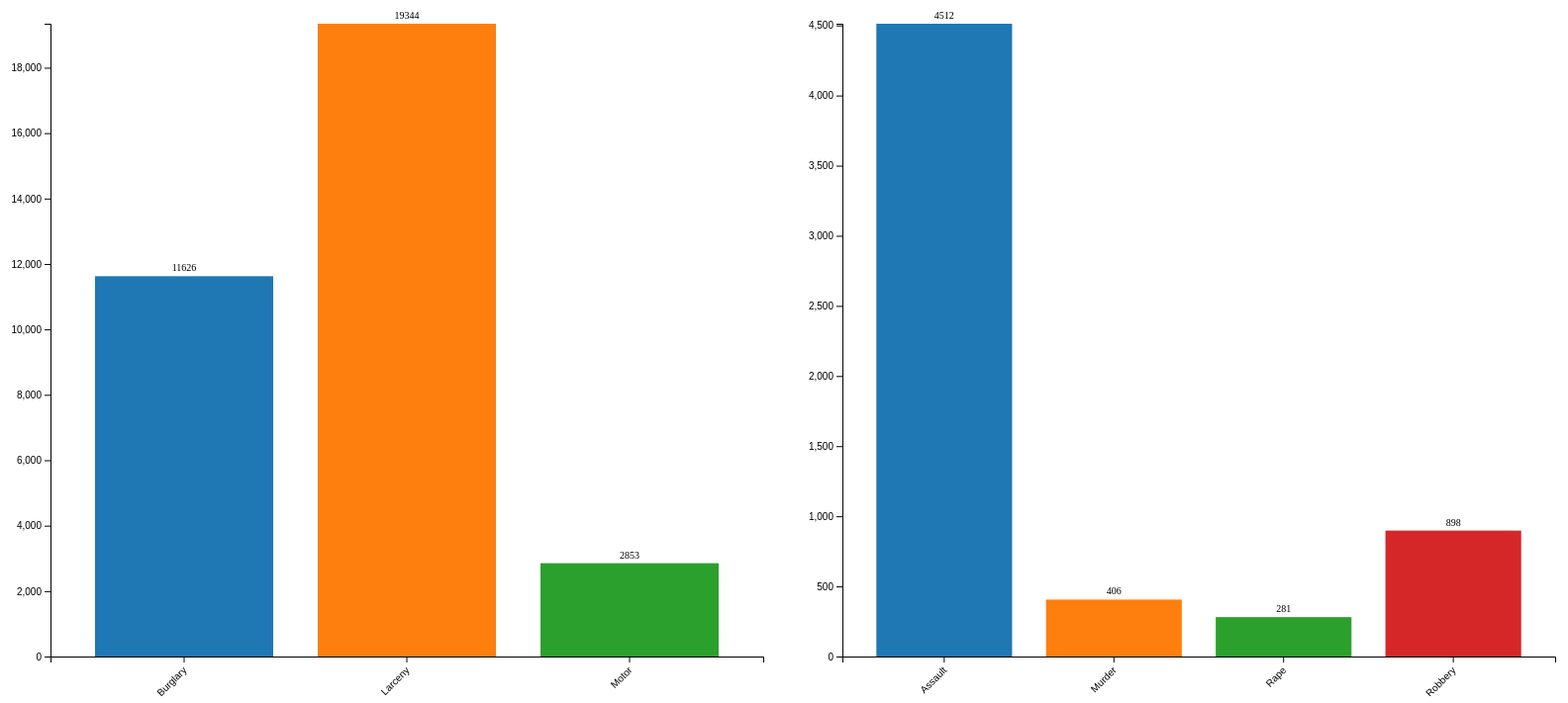
D3 v6 page, settled after 480 driven frames (8 s of simulated time); the page loaded 1 data file(s).


    //Učitavanje podatak iz JSON-a
    d3.json("state_crime.json").then(function (data) {

      //Dohvaćanje godina i država te popunjavanje dropdown izbornika
      var years = Array.from(new Set(data.map(d => d.Year)));
      var states = Array.from(new Set(data.map(d => d.State)));

      var yearDropdown = d3.select("#year");
      yearDropdown.selectAll("option")
        .data(years)
        .enter()
        .append("option")
        .text(function (d) { return d; });

      var stateDropdown = d3.select("#state");
      stateDropdown.selectAll("option")
        .data(states)
        .enter()
        .append("option")
        .text(function (d) { return d; });

      //Dimenzije grafova
      var margin = { top: 20, right: 20, bottom: 40, left: 60 };
      var width = 800 - margin.left - margin.right;
      var height = 700 - margin.top - margin.bottom;

      //Za property i violent graf se ponavalja kod crtanja
      var propertyChart = d3.select("#propertyChart")
        .append("svg")
        .attr("width", width + margin.left + margin.right)
        .attr("height", height + margin.top + margin.bottom)
        .append("g")
        .attr("transform", "translate(" + margin.left + "," + margin.top + ")");

      var violentChart = d3.select("#violentChart")
        .append("svg")
        .attr("width", width + margin.left + margin.right)
        .attr("height", height + margin.top + margin.bottom)
        .append("g")
        .attr("transform", "translate(" + margin.left + "," + margin.top + ")");

      var xScale = d3.scaleBand()
        .range([0, width])
        .padding(0.2);

      var yScale = d3.scaleLinear()
        .range([height, 0]);

      var xAxis = d3.axisBottom(xScale);
      var yAxis = d3.axisLeft(yScale);

      propertyChart.append("g")
        .attr("class", "x-axis")
        .attr("transform", "translate(0," + height + ")")
        .call(xAxis)
        .selectAll(".tick text")
        .attr("transform", "rotate(-45)")
        .attr("dy", "0.35em")
        .attr("dx", "-0.8em")
        .style("text-anchor", "end");

      propertyChart.append("g")
        .attr("class", "y-axis")
        .call(yAxis);

      violentChart.append("g")
        .attr("class", "x-axis")
        .attr("transform", "translate(0," + height + ")")
        .call(xAxis)
        .selectAll("text")
        .attr("transform", "rotate(-45)")
        .attr("dy", "0.35em")
        .attr("dx", "-0.8em")
        .style("text-anchor", "end");

      violentChart.append("g")
        .attr("class", "y-axis")
        .call(yAxis);

      
      var propertyYScale = d3.scaleLinear().range([height, 0]);
      var violentYScale = d3.scaleLinear().range([height, 0]);
      var animationInterval;

      //Funkcija za ažuriranje grafa s obzirom na dorpdown izbornike
      function updateCharts() {
        var selectedYear = +yearDropdown.property("value");
        var selectedState = stateDropdown.property("value");

        var filteredData = data.filter(function (d) {
          return d.Year === selectedYear && d.State === selectedState;
        });

        var propertyData = [
          { label: "Burglary", value: filteredData[0]["Data.Totals.Property.Burglary"] },
          { label: "Larceny", value: filteredData[0]["Data.Totals.Property.Larceny"] },
          { label: "Motor", value: filteredData[0]["Data.Totals.Property.Motor"] }
        ];

        var violentData = [
          { label: "Assault", value: filteredData[0]["Data.Totals.Violent.Assault"] },
          { label: "Murder", value: filteredData[0]["Data.Totals.Violent.Murder"] },
          { label: "Rape", value: filteredData[0]["Data.Totals.Violent.Rape"] },
          { label: "Robbery", value: filteredData[0]["Data.Totals.Violent.Robbery"] }
        ];

        xScale.domain(propertyData.map(function (d) { return d.label; }));

        //Skala za y osi se mijenja za svaki graf posebno
        propertyYScale.domain([0, d3.max(propertyData, function (d) { return d.value; })]);
        violentYScale.domain([0, d3.max(violentData, function (d) { return d.value; })]);

        propertyChart.selectAll(".property-bar")
          .data(propertyData)
          .join("rect")
          .attr("class", "property-bar")
          .attr("x", function (d) { return xScale(d.label); })
          .attr("y", function (d) { return propertyYScale(d.value); })
          .attr("width", xScale.bandwidth())
          .attr("height", function (d) { return height - propertyYScale(d.value); })
          .attr("fill", function (d, i) { return d3.schemeCategory10[i]; })
          .on("mouseover", function (d) { handleMouseOver(d, event) })
          .on("mouseout", handleMouseOut);


        propertyChart.selectAll(".property-label")
          .data(propertyData)
          .join("text")
          .attr("class", "property-label bar-label")
          .text(function (d) { return d.value; })
          .attr("x", function (d) { return xScale(d.label) + xScale.bandwidth() / 2; })
          .attr("y", function (d) { return propertyYScale(d.value) - 5; })
          .attr("text-anchor", "middle")
          .attr("fill", "black");

        propertyChart.select(".x-axis")
          .call(xAxis)
          .selectAll("text")
          .attr("transform", "rotate(-45)")
          .attr("dy", "0.35em")
          .attr("dx", "-0.8em")
          .style("text-anchor", "end");

        propertyChart.select(".y-axis")
          .call(d3.axisLeft(propertyYScale));

        xScale.domain(violentData.map(function (d) { return d.label; }));

        yScale.domain([0, d3.max(violentData, function (d) { return d.value; })]);

        violentChart.selectAll(".violent-bar")
          .data(violentData)
          .join("rect")
          .attr("class", "violent-bar")
          .attr("x", function (d) { return xScale(d.label); })
          .attr("y", function (d) { return violentYScale(d.value); })
          .attr("width", xScale.bandwidth())
          .attr("height", function (d) { return height - violentYScale(d.value); })
          .attr("fill", function (d, i) { return d3.schemeCategory10[i]; })
          .on("mouseover", function (d) { handleMouseOver(d, event) })
          .on("mouseout", handleMouseOut);;

        violentChart.selectAll(".violent-label")
          .data(violentData)
          .join("text")
          .attr("class", "violent-label bar-label")
          .text(function (d) { return d.value; })
          .attr("x", function (d) { return xScale(d.label) + xScale.bandwidth() / 2; })
          .attr("y", function (d) { return violentYScale(d.value) - 5; })
          .attr("text-anchor", "middle")
          .attr("fill", "black");

        violentChart.select(".x-axis")
          .call(xAxis)
          .selectAll("text")
          .attr("transform", "rotate(-45)")
          .attr("dy", "0.35em")
          .attr("dx", "-0.8em")
          .style("text-anchor", "end");

        violentChart.select(".y-axis")
          .call(d3.axisLeft(violentYScale));
      }

      updateCharts();

      yearDropdown.on("change", updateCharts);
      stateDropdown.on("change", updateCharts);

      //Funkcija koja pokreće i zaustavlja animaciju
      function toggleAnimation() {
        var isPlaying = false;
        var years = Array.from(new Set(data.map(d => d.Year)));

        return function () {
          isPlaying = !isPlaying;

          if (isPlaying) {
            var currentIndex = years.indexOf(+yearDropdown.property("value"));
            var intervalDuration = 1000;

            playButton.text("❚❚ Pause");

            animationInterval = setInterval(function () {
              currentIndex = (currentIndex + 1) % years.length;

              yearDropdown.property("value", years[currentIndex]).dispatch("change");
            }, intervalDuration);
          } else {
            clearInterval(animationInterval);
            playButton.text("▶ Play");
          }
        };
      }

      var playButton = d3.select("#play-button").on("click", toggleAnimation());

      //Stvaranje tooltipa te funkcije za prikaz i uklanjanje istoga
      var tooltip = d3.select("body")
        .append("div")
        .attr("id", "tooltip")
        .attr("class", "tooltip")
        .style("opacity", 0);

      function handleMouseOver(d, event) {
        var selectedYear = +yearDropdown.property("value");
        var selectedState = stateDropdown.property("value");
        var filteredData = data.filter(function (dataItem) {
          return dataItem.Year === selectedYear && dataItem.State === selectedState;
        })[0];

        var tooltipContent = "<strong>Year: </strong>" + filteredData.Year +
          "<br><strong>State: </strong>" + filteredData.State +
          "<br><strong>Population: </strong>" + filteredData["Data.Population"] +
          "<br><strong>Property Crime Rate: </strong>" + filteredData["Data.Rates.Property.All"] +
          "<br><strong>Burglary Rate: </strong>" + filteredData["Data.Rates.Property.Burglary"] +
          "<br><strong>Larceny Rate: </strong>" + filteredData["Data.Rates.Property.Larceny"] +
          "<br><strong>Motor Rate: </strong>" + filteredData["Data.Rates.Property.Motor"] +
          "<br><strong>Violent Crime Rate: </strong>" + filteredData["Data.Rates.Violent.All"] +
          "<br><strong>Assault Rate: </strong>" + filteredData["Data.Rates.Violent.Assault"] +
          "<br><strong>Murder Rate: </strong>" + filteredData["Data.Rates.Violent.Murder"] +
          "<br><strong>Rape Rate: </strong>" + filteredData["Data.Rates.Violent.Rape"] +
          "<br><strong>Robbery Rate: </strong>" + filteredData["Data.Rates.Violent.Robbery"] +
          "<br><strong>Property Crime Total: </strong>" + filteredData["Data.Totals.Property.All"] +
          "<br><strong>Burglary Total: </strong>" + filteredData["Data.Totals.Property.Burglary"] +
          "<br><strong>Larceny Total: </strong>" + filteredData["Data.Totals.Property.Larceny"] +
          "<br><strong>Motor Total: </strong>" + filteredData["Data.Totals.Property.Motor"] +
          "<br><strong>Violent Crime Total: </strong>" + filteredData["Data.Totals.Violent.All"] +
          "<br><strong>Assault Total: </strong>" + filteredData["Data.Totals.Violent.Assault"] +
          "<br><strong>Murder Total: </strong>" + filteredData["Data.Totals.Violent.Murder"] +
          "<br><strong>Rape Total: </strong>" + filteredData["Data.Totals.Violent.Rape"] +
          "<br><strong>Robbery Total: </strong>" + filteredData["Data.Totals.Violent.Robbery"];

        tooltip.style("left", (event.pageX + 10) + "px")
          .style("top", (event.pageY + 10) + "px")
          .transition()
          .duration(200)
          .style("opacity", 0.9);

        tooltip.html(tooltipContent);
      }

      function handleMouseOut() {
        tooltip.style("opacity", 0);
      }
    });

  

### data: state_crime.json
[
 {
  "State": "Alabama",
  "Year": 1960,
  "Data.Population": 3266740,
  "Data.Rates.Property.All": 1035.0,
  "Data.Rates.Property.Burglary": 355.9,
  "Data.Rates.Property.Larceny": 592.1,
  "Data.Rates.Property.Motor": 87.3,
  "Data.Rates.Violent.All": 186.6,
  "Data.Rates.Violent.Assault": 138.1,
  "Data.Rates.Violent.Murder": 12.4,
  "Data.Rates.Violent.Rape": 8.6,
  "Data.Rates.Violent.Robbery": 27.5,
  "Data.Totals.Property.All": 33823,
  "Data.Totals.Property.Burglary": 11626,
  "Data.Totals.Property.Larceny": 19344,
  "Data.Totals.Property.Motor": 2853,
  "Data.Totals.Violent.All": 6097,
  "Data.Totals.Violent.Assault": 4512,
  "Data.Totals.Violent.Murder": 406,
  "Data.Totals.Violent.Rape": 281,
  "Data.Totals.Violent.Robbery": 898
 },
 {
  "State": "Alabama",
  "Year": 1961,
  "Data.Population": 3302000,
  "Data.Rates.Property.All": 985.5,
  "Data.Rates.Property.Burglary": 339.3,
  "Data.Rates.Property.Larceny": 569.4,
  "Data.Rates.Property.Motor": 76.8,
  "Data.Rates.Violent.All": 168.5,
  "Data.Rates.Violent.Assault": 128.9,
  "Data.Rates.Violent.Murder": 12.9,
  "Data.Rates.Violent.Rape": 7.6,
  "Data.Rates.Violent.Robbery": 19.1,
  "Data.Totals.Property.All": 32541,
  "Data.Totals.Property.Burglary": 11205,
  "Data.Totals.Property.Larceny": 18801,
  "Data.Totals.Property.Motor": 2535,
  "Data.Totals.Violent.All": 5564,
  "Data.Totals.Violent.Assault": 4255,
  "Data.Totals.Violent.Murder": 427,
  "Data.Totals.Violent.Rape": 252,
  "Data.Totals.Violent.Robbery": 630
 },
 {
  "State": "Alabama",
  "Year": 1962,
  "Data.Population": 3358000,
  "Data.Rates.Property.All": 1067,
  "Data.Rates.Property.Burglary": 349.1,
  "Data.Rates.Property.Larceny": 634.5,
  "Data.Rates.Property.Motor": 83.4,
  "Data.Rates.Violent.All": 157.3,
  "Data.Rates.Violent.Assault": 119,
  "Data.Rates.Violent.Murder": 9.4,
  "Data.Rates.Violent.Rape": 6.5,
  "Data.Rates.Violent.Robbery": 22.5,
  "Data.Totals.Property.All": 35829,
  "Data.Totals.Property.Burglary": 11722,
  "Data.Totals.Property.Larceny": 21306,
  "Data.Totals.Property.Motor": 2801,
  "Data.Totals.Violent.All": 5283,
  "Data.Totals.Violent.Assault": 3995,
  "Data.Totals.Violent.Murder": 316,
  "Data.Totals.Violent.Rape": 218,
  "Data.Totals.Violent.Robbery": 754
 },
 {
  "State": "Alabama",
  "Year": 1963,
  "Data.Population": 3347000,
  "Data.Rates.Property.All": 1151.0,
  "Data.Rates.Property.Burglary": 376.9,
  "Data.Rates.Property.Larceny": 683.4,
  "Data.Rates.Property.Motor": 90.6,
  "Data.Rates.Violent.All": 182.7,
  "Data.Rates.Violent.Assault": 142.1,
  "Data.Rates.Violent.Murder": 10.2,
  "Data.Rates.Violent.Rape": 5.7,
  "Data.Rates.Violent.Robbery": 24.7,
  "Data.Totals.Property.All": 38521,
  "Data.Totals.Property.Burglary": 12614,
  "Data.Totals.Property.Larceny": 22874,
  "Data.Totals.Property.Motor": 3033,
  "Data.Totals.Violent.All": 6115,
  "Data.Totals.Violent.Assault": 4755,
  "Data.Totals.Violent.Murder": 340,
  "Data.Totals.Violent.Rape": 192,
  "Data.Totals.Violent.Robbery": 828
 },
 {
  "State": "Alabama",
  "Year": 1964,
  "Data.Population": 3407000,
  "Data.Rates.Property.All": 1359.0,
  "Data.Rates.Property.Burglary": 466.6,
  "Data.Rates.Property.Larceny": 784.1,
  "Data.Rates.Property.Motor": 108,
  "Data.Rates.Violent.All": 213.1,
  "Data.Rates.Violent.Assault": 163,
  "Data.Rates.Violent.Murder": 9.3,
  "Data.Rates.Violent.Rape": 11.7,
  "Data.Rates.Violent.Robbery": 29.1,
  "Data.Totals.Property.All": 46290,
  "Data.Totals.Property.Burglary": 15898,
  "Data.Totals.Property.Larceny": 26713,
  "Data.Totals.Property.Motor": 3679,
  "Data.Totals.Violent.All": 7260,
  "Data.Totals.Violent.Assault": 5555,
  "Data.Totals.Violent.Murder": 316,
  "Data.Totals.Violent.Rape": 397,
  "Data.Totals.Violent.Robbery": 992
 },
 {
  "State": "Alabama",
  "Year": 1965,
  "Data.Population": 3462000,
  "Data.Rates.Property.All": 1393.0,
  "Data.Rates.Property.Burglary": 473.7,
  "Data.Rates.Property.Larceny": 812.1,
  "Data.Rates.Property.Motor": 106.9,
  "Data.Rates.Violent.All": 199.8,
  "Data.Rates.Violent.Assault": 149.1,
  "Data.Rates.Violent.Murder": 11.4,
  "Data.Rates.Violent.Rape": 10.6,
  "Data.Rates.Violent.Robbery": 28.7,
  "Data.Totals.Property.All": 48215,
  "Data.Totals.Property.Burglary": 16398,
  "Data.Totals.Property.Larceny": 28115,
  "Data.Totals.Property.Motor": 3702,
  "Data.Totals.Violent.All": 6916,
  "Data.Totals.Violent.Assault": 5162,
  "Data.Totals.Violent.Murder": 395,
  "Data.Totals.Violent.Rape": 367,
  "Data.Totals.Violent.Robbery": 992
 },
 {
  "State": "Alabama",
  "Year": 1966,
  "Data.Population": 3517000,
  "Data.Rates.Property.All": 1528,
  "Data.Rates.Property.Burglary": 527.5,
  "Data.Rates.Property.Larceny": 869.6,
  "Data.Rates.Property.Motor": 131,
  "Data.Rates.Violent.All": 230.3,
  "Data.Rates.Violent.Assault": 177.7,
  "Data.Rates.Violent.Murder": 10.9,
  "Data.Rates.Violent.Rape": 9.7,
  "Data.Rates.Violent.Robbery": 32,
  "Data.Totals.Property.All": 53740,
  "Data.Totals.Property.Burglary": 18551,
  "Data.Totals.Property.Larceny": 30583,
  "Data.Totals.Property.Motor": 4606,
  "Data.Totals.Violent.All": 8098,
  "Data.Totals.Violent.Assault": 6249,
  "Data.Totals.Violent.Murder": 384,
  "Data.Totals.Violent.Rape": 341,
  "Data.Totals.Violent.Robbery": 1124
 },
 {
  "State": "Alabama",
  "Year": 1967,
  "Data.Population": 3540000,
  "Data.Rates.Property.All": 1612.0,
  "Data.Rates.Property.Burglary": 571.4,
  "Data.Rates.Property.Larceny": 895,
  "Data.Rates.Property.Motor": 146,
  "Data.Rates.Violent.All": 238.6,
  "Data.Rates.Violent.Assault": 183.5,
  "Data.Rates.Violent.Murder": 11.7,
  "Data.Rates.Violent.Rape": 10.5,
  "Data.Rates.Violent.Robbery": 33,
  "Data.Totals.Property.All": 57079,
  "Data.Totals.Property.Burglary": 20227,
  "Data.Totals.Property.Larceny": 31682,
  "Data.Totals.Property.Motor": 5170,
  "Data.Totals.Violent.All": 8448,
  "Data.Totals.Violent.Assault": 6495,
  "Data.Totals.Violent.Murder": 415,
  "Data.Totals.Violent.Rape": 371,
  "Data.Totals.Violent.Robbery": 1167
 },
 "... 3,112 more items"
]